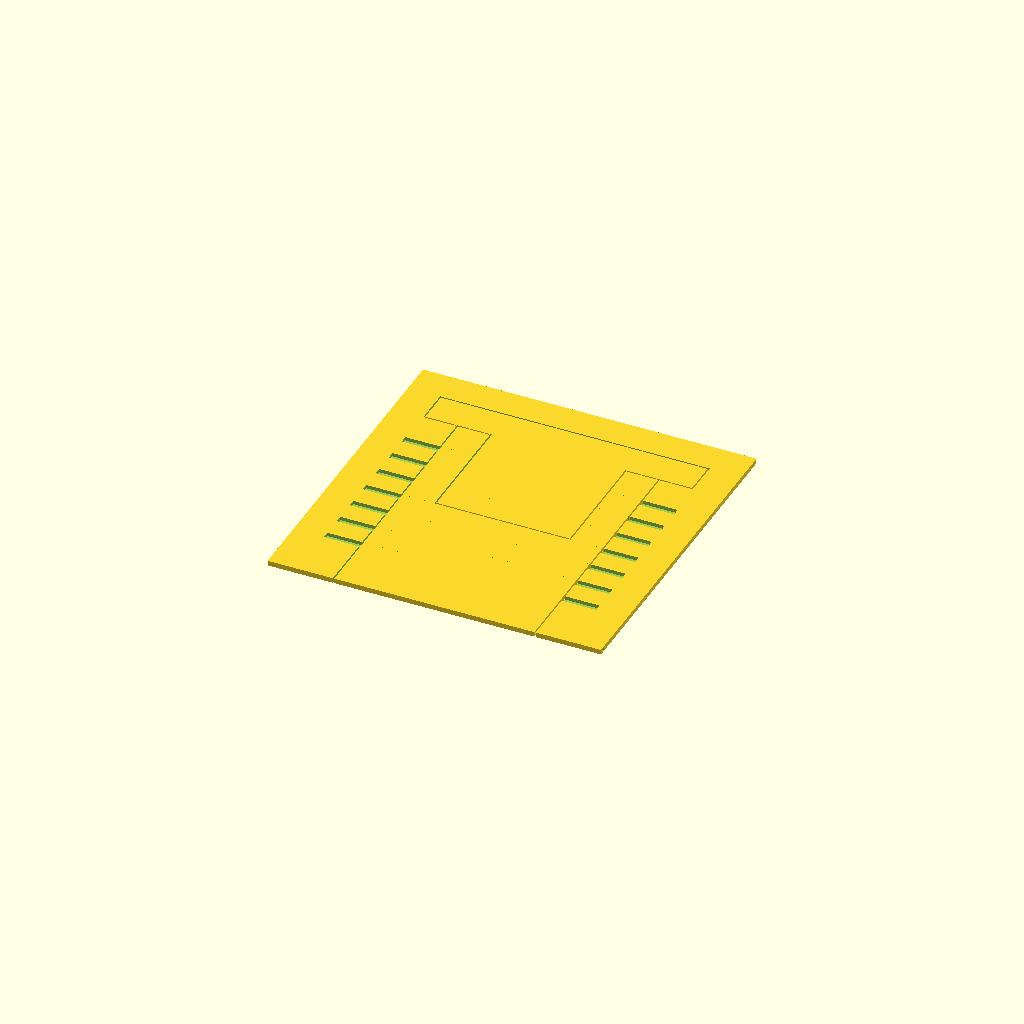
Cell 1 — every parameter at its default value.
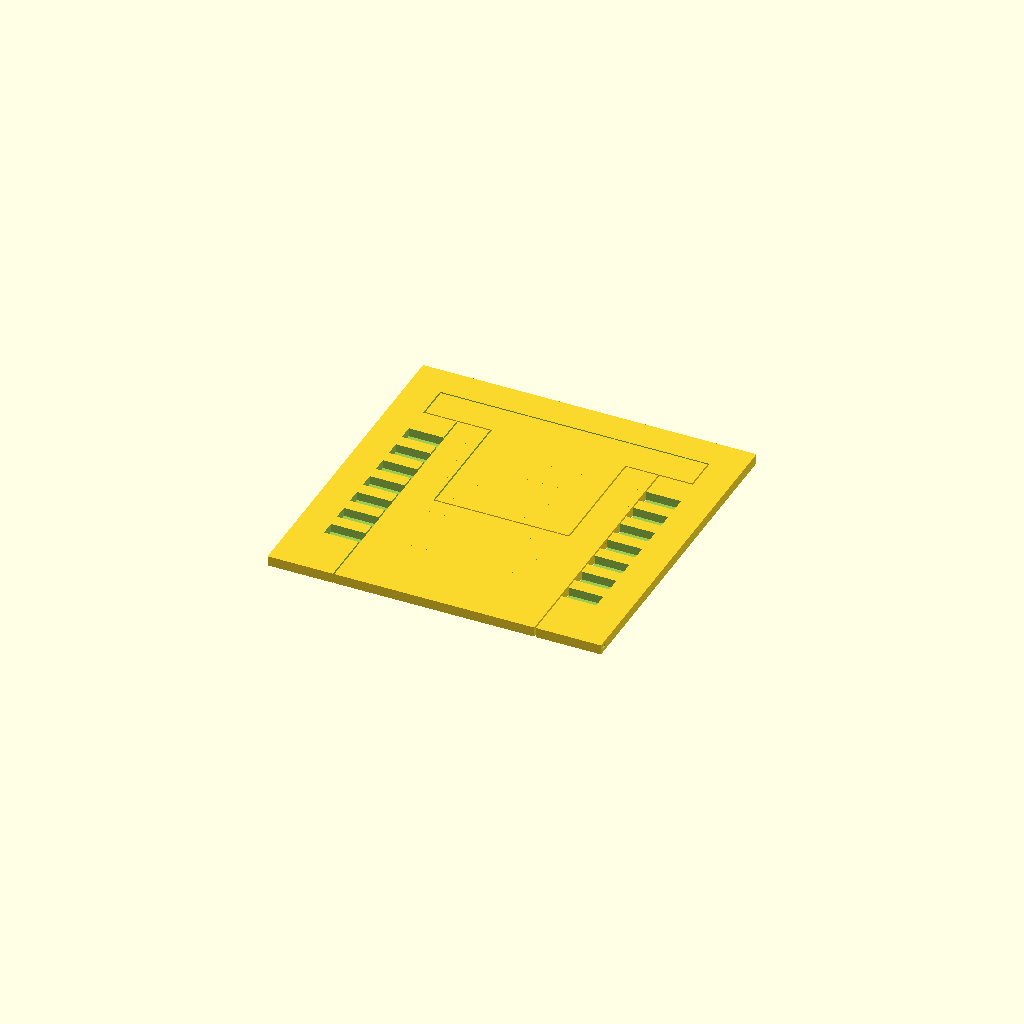
Cell 2: the same model with THICKNESS = 3.6.
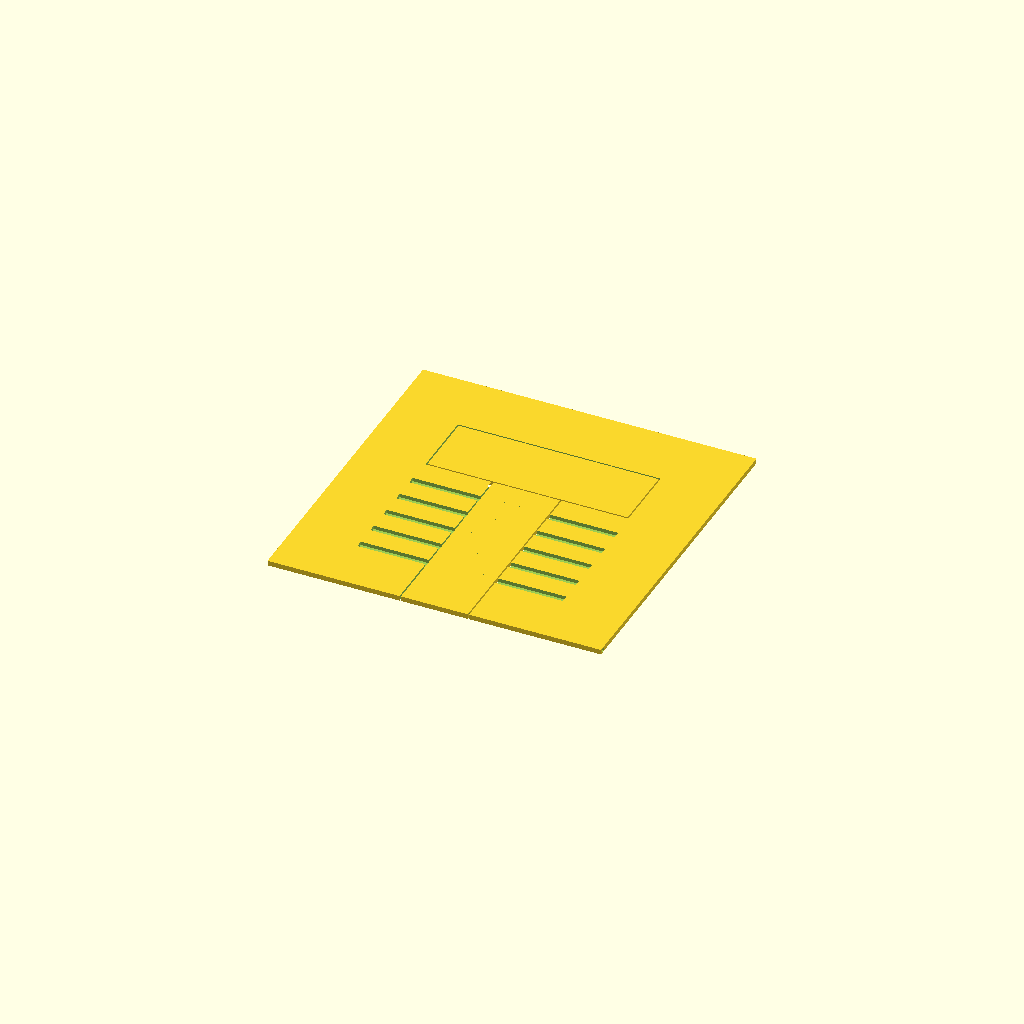
Cell 3 — BORDER set to 24, the other parameters unchanged.
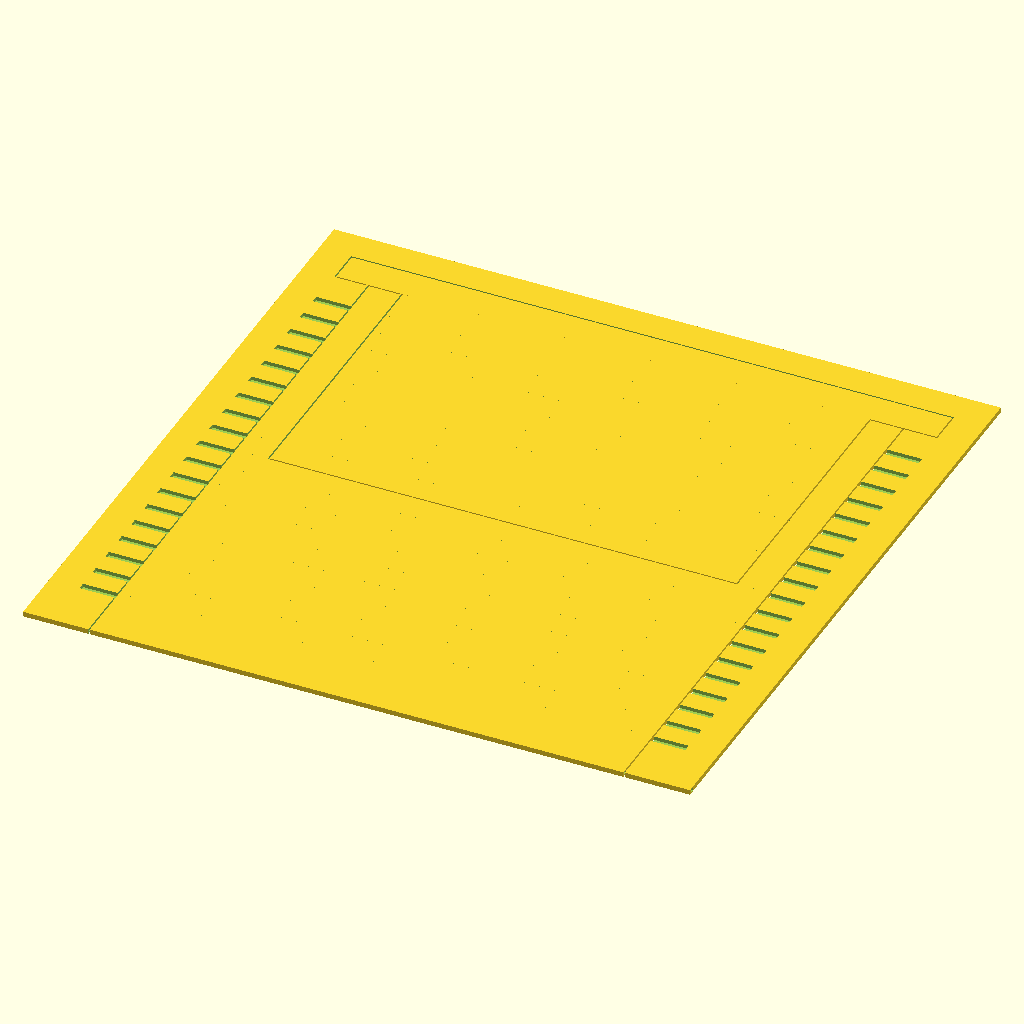
Cell 4 — SIZE set to 240, the other parameters unchanged.
One fixed orthographic camera (rotation 55°, 0°, 25°; colour scheme Cornfield) for every cell.
The OpenSCAD source (3d-printing/2022-07-12--mandala-interframe/mandala-stand.scad):

HOLE_DIAMETER = 0.4 + .3 + .3;
THICKNESS = 1.8;
THICKNESS2 = .5;

BORDER = 12;
SIZE = 120;
SIZE_Y = SIZE - BORDER;
SIZE_X = SIZE - BORDER*4;
PLAY = .5;

MARGIN = .17 * 1.5;
ATOM = .001;
STEP = 10;

$fn = $preview ? 120 : 60;

module grow() {
    minkowski() {
        children();
        cube(PLAY*2, center=true);
    }
}

module back() {
    difference() {
        cube([SIZE_X, SIZE_Y, THICKNESS]);
        grow() foot();
    }
}

module foot() {
    translate([BORDER, SIZE_Y/2 - THICKNESS/2, 0])
    cube([SIZE_X - BORDER*2, SIZE_Y/2+THICKNESS/2, THICKNESS]);

    translate([-BORDER, SIZE_Y - BORDER, 0])
    cube([SIZE_X + BORDER*2, BORDER, THICKNESS]);
}

module rest() {
    difference() {
        translate([-BORDER * 2, 0, 0])
        cube([SIZE_X + BORDER*4, SIZE_Y + BORDER, THICKNESS]);

        grow() {
            back();
            foot();
        }
        for(y=[STEP*2:STEP:SIZE_Y-BORDER-STEP])
            translate([-BORDER - PLAY*2, y, THICKNESS2])
            cube([SIZE_X + BORDER*2 + PLAY*4, THICKNESS*1.5, THICKNESS]);
    }
}

module all() {
    translate([-SIZE_X/2, -SIZE_Y/2 -BORDER/2, 0])
    difference() {
        union() {
            back();
            foot();
            rest();
        }
        
        dz = THICKNESS/2-HOLE_DIAMETER/2;
        dy = THICKNESS/2;

        translate([-BORDER*2 - BORDER/2, dy, dz])
        cube([SIZE_X+BORDER*5+BORDER, HOLE_DIAMETER*1.25, HOLE_DIAMETER]);

        translate([0, SIZE_Y/2 + dy*0, dz])
        cube([SIZE_X, HOLE_DIAMETER*1.25, HOLE_DIAMETER]);
    }    
}

//rotate([180, 0, 0])
all();

//%cube(SIZE, center=true);
Parameter table extracted from the source (name, type, default, range or options):
THICKNESS: number, default 1.8
THICKNESS2: number, default 0.5
BORDER: number, default 12
SIZE: number, default 120
PLAY: number, default 0.5
ATOM: number, default 0.001
STEP: number, default 10
